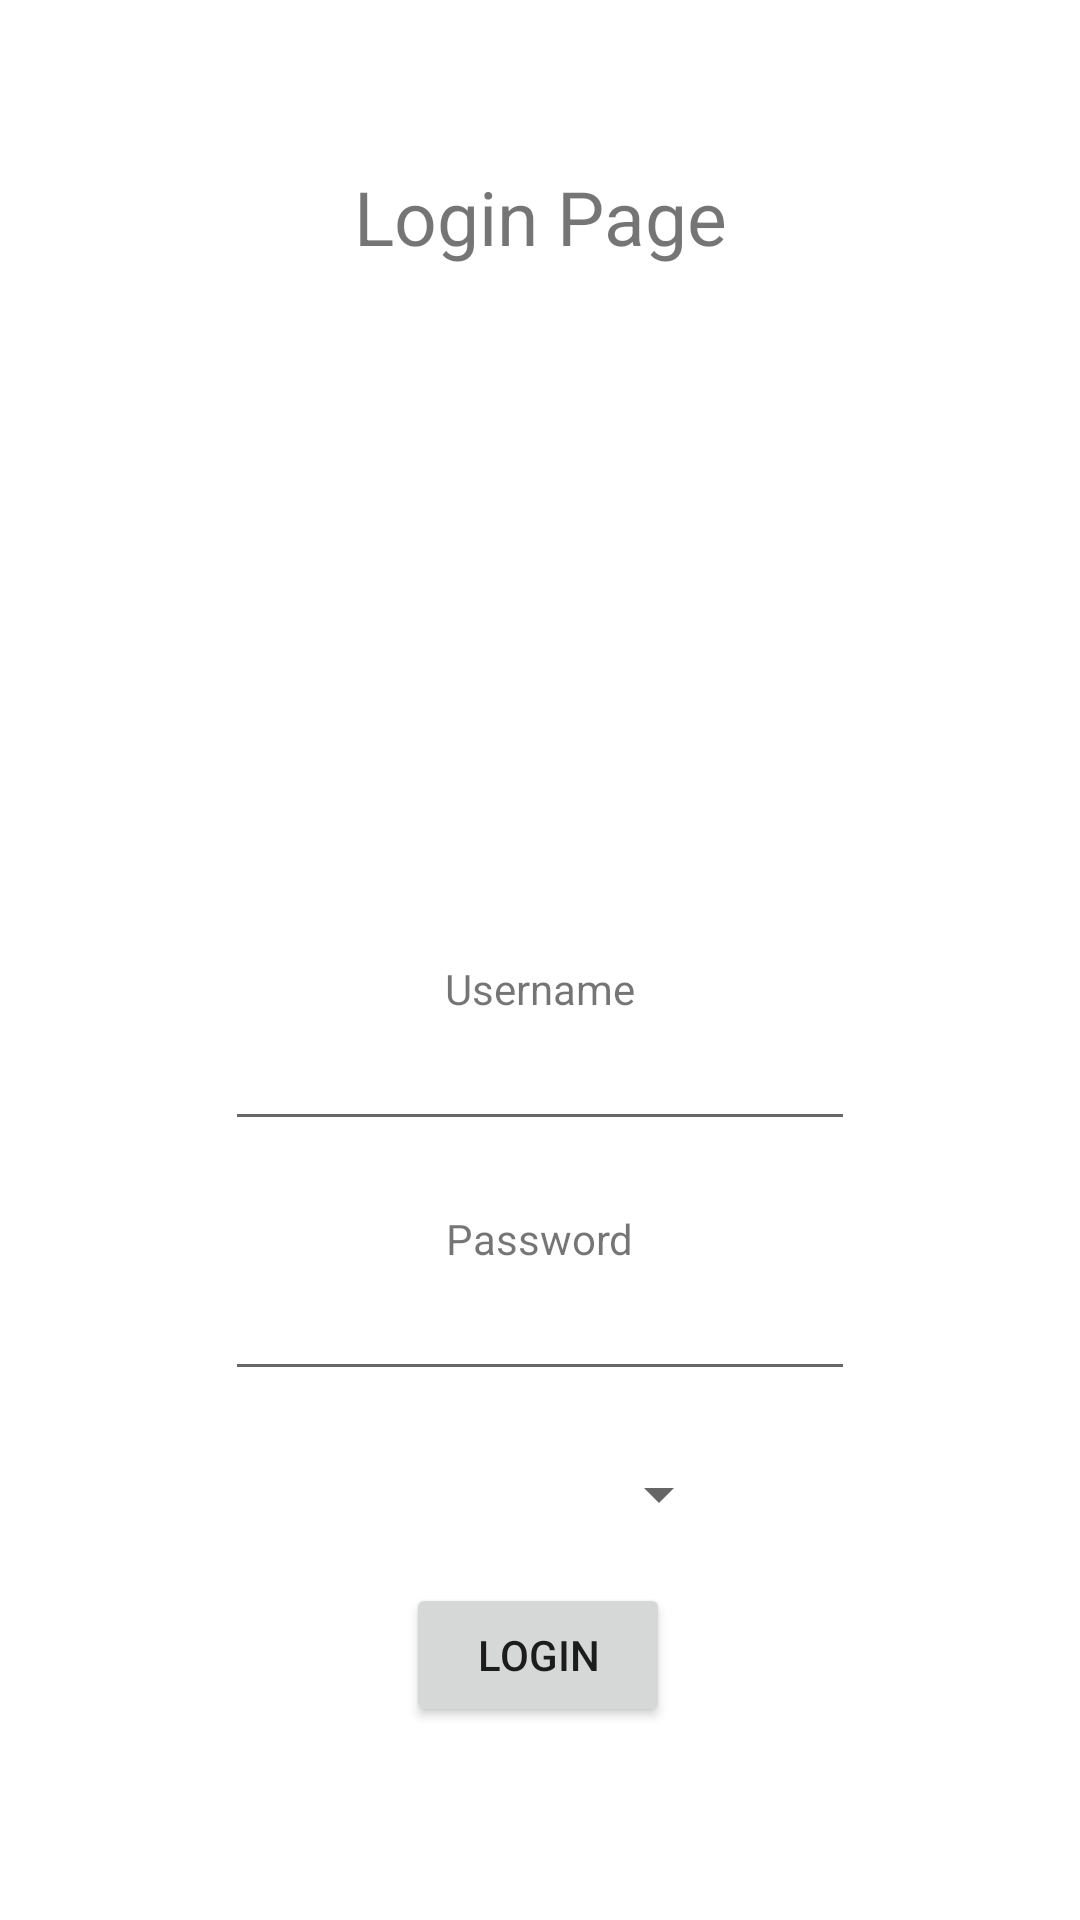

Android layout source for this screen:
<!-- AndroidManifest.xml: application theme Theme.DigitalAttendance -->
<!-- res/layout/activity_login.xml -->
<?xml version="1.0" encoding="utf-8"?>

<androidx.constraintlayout.widget.ConstraintLayout xmlns:android="http://schemas.android.com/apk/res/android"
    xmlns:app="http://schemas.android.com/apk/res-auto"
    xmlns:tools="http://schemas.android.com/tools"
    android:layout_width="match_parent"
    android:layout_height="match_parent"
    tools:context=".activities.LoginActivity">

    <TextView
        android:id="@+id/textPassword"
        android:layout_width="wrap_content"
        android:layout_height="wrap_content"
        android:layout_marginTop="10dp"
        android:text="Password"
        app:layout_constraintBottom_toTopOf="@+id/password"
        app:layout_constraintEnd_toEndOf="parent"
        app:layout_constraintHorizontal_bias="0.5"
        app:layout_constraintStart_toStartOf="parent"
        app:layout_constraintTop_toBottomOf="@+id/username" />

    <TextView
        android:id="@+id/textTitle"
        android:layout_width="wrap_content"
        android:layout_height="wrap_content"
        android:layout_marginTop="124dp"
        android:layout_marginBottom="15dp"
        android:text="Login Page"
        android:textSize="25dp"
        app:layout_constraintBottom_toTopOf="@+id/imageUnasat"
        app:layout_constraintEnd_toEndOf="parent"
        app:layout_constraintHorizontal_bias="0.5"
        app:layout_constraintStart_toStartOf="parent"
        app:layout_constraintTop_toTopOf="parent" />

    <ImageView
        android:id="@+id/imageUnasat"
        android:layout_width="202dp"
        android:layout_height="186dp"
        android:layout_marginStart="104dp"
        android:layout_marginTop="5dp"
        android:layout_marginEnd="105dp"
        android:layout_marginBottom="10dp"
        app:layout_constraintBottom_toTopOf="@+id/textUsername"
        app:layout_constraintEnd_toEndOf="parent"
        app:layout_constraintStart_toStartOf="parent"
        app:layout_constraintTop_toBottomOf="@+id/textTitle"
        app:srcCompat="@drawable/unasat_logo" />

    <TextView
        android:id="@+id/textUsername"
        android:layout_width="wrap_content"
        android:layout_height="wrap_content"
        android:layout_marginTop="15dp"
        android:text="Username"
        app:layout_constraintBottom_toTopOf="@+id/username"
        app:layout_constraintEnd_toEndOf="parent"
        app:layout_constraintHorizontal_bias="0.5"
        app:layout_constraintStart_toStartOf="parent"
        app:layout_constraintTop_toBottomOf="@+id/imageUnasat" />

    <EditText
        android:id="@+id/username"
        android:layout_width="wrap_content"
        android:layout_height="wrap_content"
        android:layout_marginBottom="13dp"
        android:ems="10"
        android:inputType="textPassword"
        app:layout_constraintBottom_toTopOf="@+id/textPassword"
        app:layout_constraintEnd_toEndOf="parent"
        app:layout_constraintHorizontal_bias="0.5"
        app:layout_constraintStart_toStartOf="parent"
        app:layout_constraintTop_toBottomOf="@+id/textUsername" />

    <EditText
        android:id="@+id/password"
        android:layout_width="wrap_content"
        android:layout_height="wrap_content"
        android:layout_marginBottom="35dp"
        android:ems="10"
        android:inputType="textPassword"
        app:layout_constraintBottom_toTopOf="@+id/button"
        app:layout_constraintEnd_toEndOf="parent"
        app:layout_constraintHorizontal_bias="0.5"
        app:layout_constraintStart_toStartOf="parent"
        app:layout_constraintTop_toBottomOf="@+id/textPassword" />

    <Button
        android:id="@+id/button"
        android:layout_width="wrap_content"
        android:layout_height="wrap_content"
        android:layout_marginTop="29dp"
        android:layout_marginBottom="133dp"
        android:text="Login"
        app:layout_constraintBottom_toBottomOf="parent"
        app:layout_constraintEnd_toEndOf="parent"
        app:layout_constraintHorizontal_bias="0.498"
        app:layout_constraintStart_toStartOf="parent"
        app:layout_constraintTop_toBottomOf="@+id/password" />

    <Spinner
        android:id="@+id/spinnerloginas"
        android:layout_width="128dp"
        android:layout_height="39dp"
        android:layout_marginStart="141dp"
        android:layout_marginTop="15dp"
        android:layout_marginEnd="142dp"
        app:layout_constraintEnd_toEndOf="parent"
        app:layout_constraintStart_toStartOf="parent"
        app:layout_constraintTop_toBottomOf="@+id/password" />

</androidx.constraintlayout.widget.ConstraintLayout>
<!-- resources referenced by this layout -->
<resources>
  <style name="Theme.DigitalAttendance" parent="Theme.MaterialComponents.Light.NoActionBar">
          
          <item name="colorPrimary">@color/orange</item>
          <item name="colorPrimaryVariant">@color/orange</item>
          <item name="colorOnPrimary">@color/white</item>
          
          <item name="colorSecondary">@color/orange</item>
          <item name="colorSecondaryVariant">@color/green</item>
          <item name="colorOnSecondary">@color/black</item>
          
          <item name="android:statusBarColor" tools:targetApi="l">?attr/colorPrimaryVariant</item>
          
      </style>
  <color name="orange">#FF5722</color>
  <color name="white">#FFFFFFFF</color>
  <color name="green">#4CAF50</color>
  <color name="black">#FF000000</color>
</resources>
